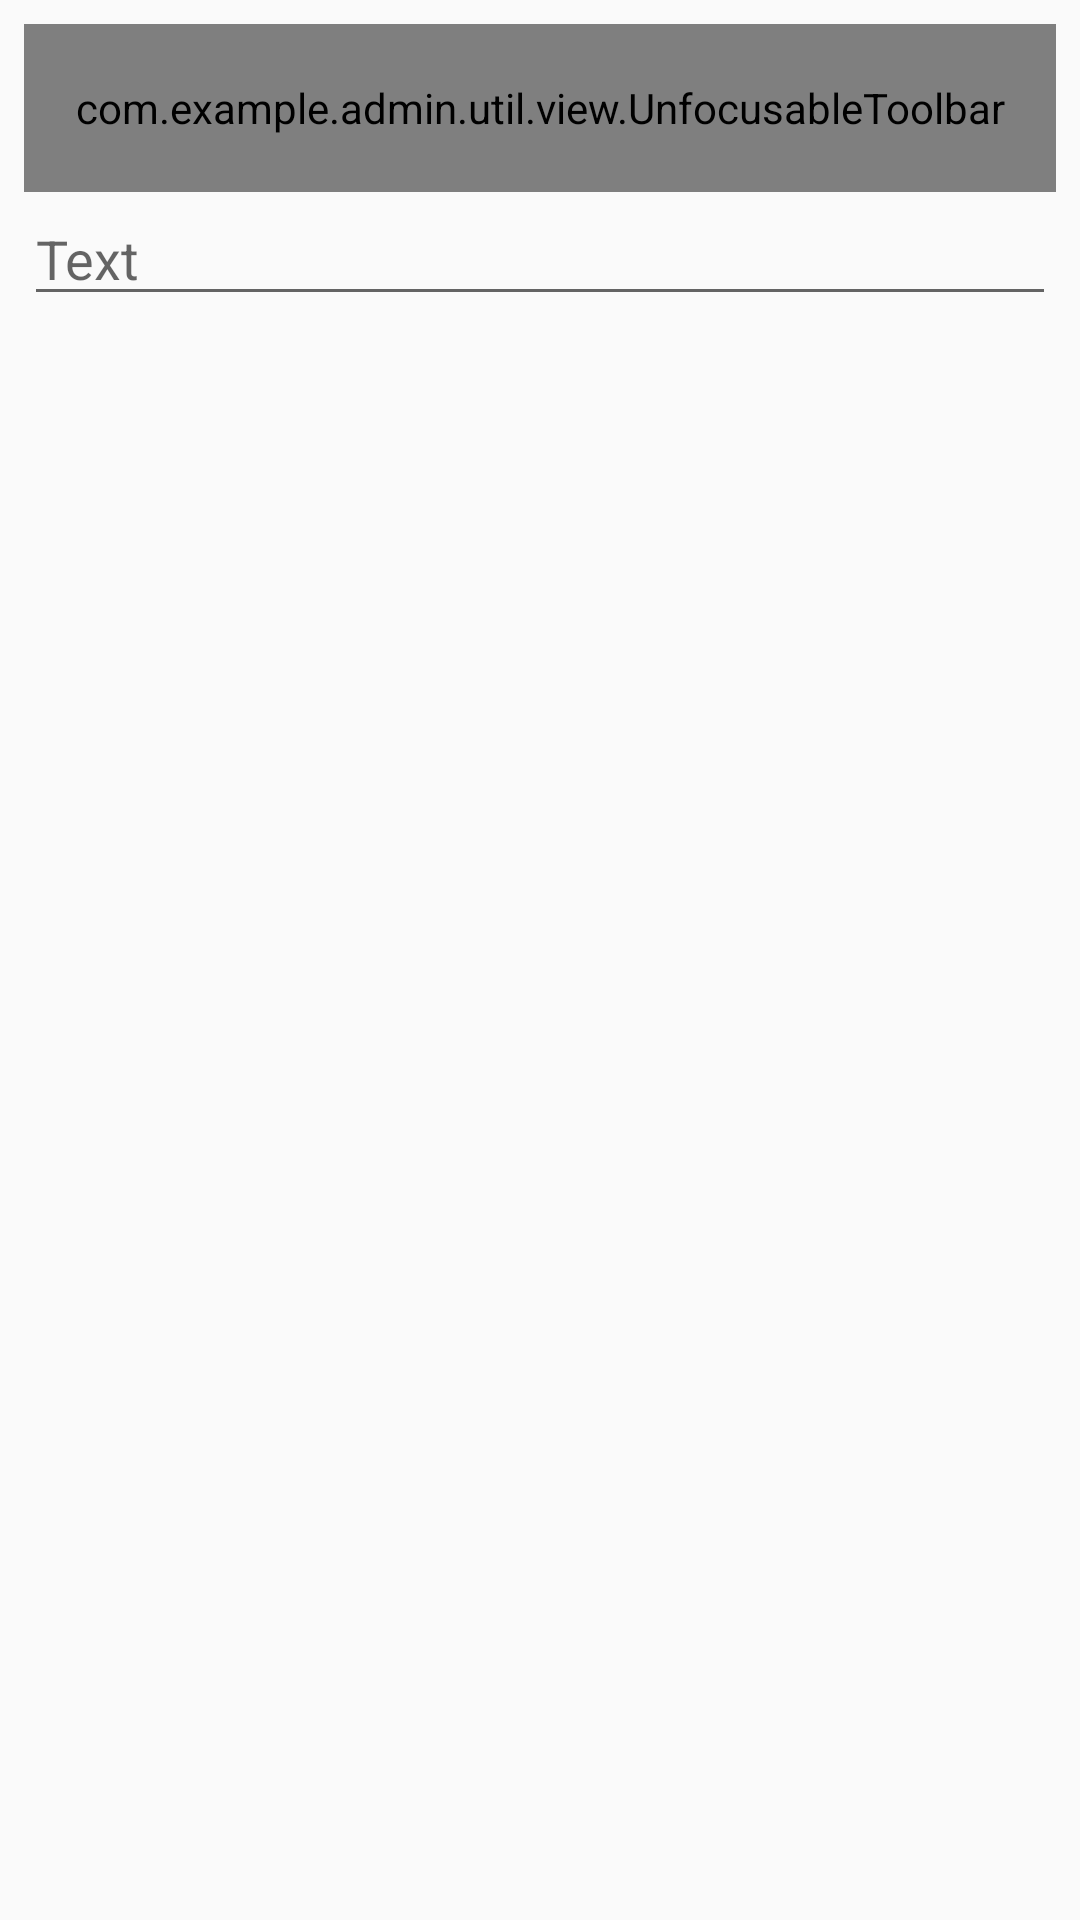

Reconstruct the res/layout file that produces this screen, plus the resources it refers to.
<!-- AndroidManifest.xml: application theme AppTheme -->
<!-- res/layout/tab_edit_text.xml -->
<?xml version="1.0" encoding="utf-8"?>
<LinearLayout xmlns:android="http://schemas.android.com/apk/res/android"
    xmlns:app="http://schemas.android.com/apk/res-auto"
    android:layout_width="match_parent"
    android:layout_height="match_parent"
    android:orientation="vertical"
    android:padding="@dimen/tab_padding">

    <FrameLayout
        android:layout_width="match_parent"
        android:layout_height="?attr/actionBarSize">

        <TextView
            android:id="@android:id/title"
            android:layout_width="match_parent"
            android:layout_height="match_parent"
            android:ellipsize="marquee"
            android:gravity="center_vertical"
            android:singleLine="true"
            android:textAppearance="@style/TextAppearance.Widget.AppCompat.Toolbar.Title"/>

        <com.example.admin.util.view.UnfocusableToolbar
            android:id="@+id/toolbar"
            android:layout_width="match_parent"
            android:layout_height="match_parent"
            android:background="@android:color/transparent"
            android:focusable="false"
            android:theme="?attr/toolbarTheme"
            app:popupTheme="@style/ThemeOverlay.AppCompat.Light"/>

    </FrameLayout>

    <EditText
        android:id="@android:id/edit"
        android:layout_width="match_parent"
        android:layout_height="wrap_content"
        android:hint="@string/edit_text_hint"
        android:inputType="text"/>

</LinearLayout>
<!-- resources referenced by this layout -->
<resources>
  <dimen name="tab_padding">8dp</dimen>
  <string name="edit_text_hint">Text</string>
  <style name="AppTheme" parent="Theme.AppCompat.Light.DarkActionBar">
          
          <item name="colorPrimary">@color/colorPrimary</item>
          <item name="colorPrimaryDark">@color/colorPrimaryDark</item>
          <item name="colorAccent">@color/colorAccent</item>
      </style>
  <color name="colorPrimary">#3F51B5</color>
  <color name="colorPrimaryDark">#303F9F</color>
  <color name="colorAccent">#FF4081</color>
</resources>
